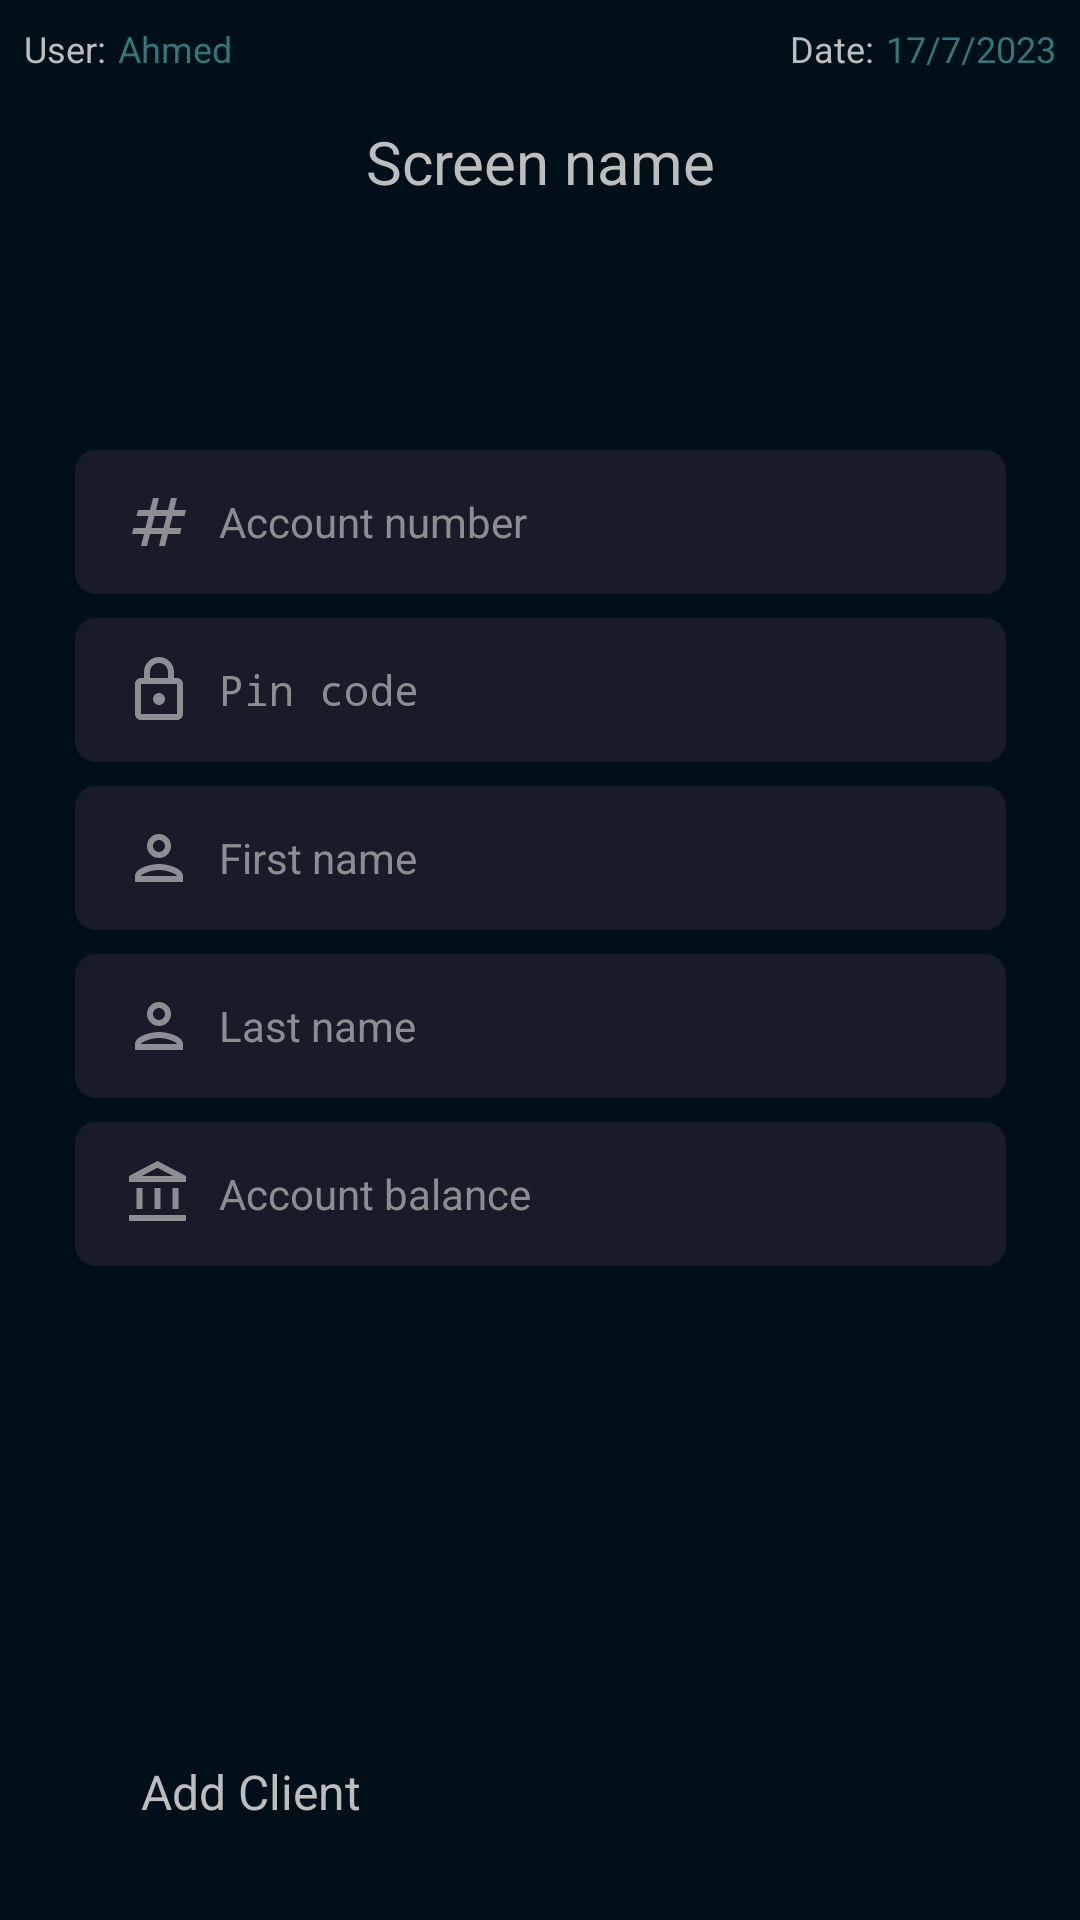

Layout XML and referenced resources for this Android screen:
<!-- AndroidManifest.xml: application theme Theme.App.Starting -->
<!-- res/layout/activity_add_client.xml -->
<?xml version="1.0" encoding="utf-8"?>
<androidx.constraintlayout.widget.ConstraintLayout xmlns:android="http://schemas.android.com/apk/res/android"
    xmlns:app="http://schemas.android.com/apk/res-auto"
    xmlns:tools="http://schemas.android.com/tools"
    android:layout_width="match_parent"
    android:layout_height="match_parent"
    android:background="@color/colorPrimaryDark"
    tools:context=".ui.client.AddClientActivity">


    <include
        android:id="@+id/header"
        layout="@layout/header"
        tools:layout_editor_absoluteX="0dp"
        tools:layout_editor_absoluteY="0dp" />

    <EditText
        android:id="@+id/et_account_number"
        style="@style/edit_text"
        android:layout_marginTop="150dp"
        android:drawableStart="@drawable/outline_numbers"
        android:hint="@string/account_number_lowercase"
        android:inputType="number"
        app:layout_constraintEnd_toEndOf="parent"
        app:layout_constraintStart_toStartOf="parent"
        app:layout_constraintTop_toTopOf="parent"
        tools:ignore="Autofill" />


    <EditText
        android:id="@+id/et_pincode"
        style="@style/edit_text"
        android:layout_marginTop="8dp"
        android:drawableStart="@drawable/outline_lock"
        android:hint="@string/pin_code_lowercase"
        android:inputType="numberPassword"
        app:layout_constraintEnd_toEndOf="parent"
        app:layout_constraintStart_toStartOf="parent"
        app:layout_constraintTop_toBottomOf="@+id/et_account_number"
        tools:ignore="Autofill" />


    <EditText
        android:id="@+id/et_first_name"
        style="@style/edit_text"
        android:layout_marginTop="8dp"
        android:drawableStart="@drawable/outline_person"
        android:hint="@string/first_name"
        android:inputType="textPersonName"
        app:layout_constraintEnd_toEndOf="parent"
        app:layout_constraintStart_toStartOf="parent"
        app:layout_constraintTop_toBottomOf="@+id/et_pincode"
        tools:ignore="Autofill" />

    <EditText
        android:id="@+id/et_last_name"
        style="@style/edit_text"
        android:layout_marginTop="8dp"
        android:drawableStart="@drawable/outline_person"
        android:hint="@string/last_name"
        android:inputType="textPersonName"
        app:layout_constraintEnd_toEndOf="parent"
        app:layout_constraintStart_toStartOf="parent"
        app:layout_constraintTop_toBottomOf="@+id/et_first_name"
        tools:ignore="Autofill" />


    <EditText
        android:id="@+id/et_account_balance"
        style="@style/edit_text"
        android:layout_marginTop="8dp"
        android:drawableStart="@drawable/outline_account_balance"
        android:hint="@string/account_balance_lowercase"
        android:inputType="numberDecimal"
        app:layout_constraintEnd_toEndOf="parent"
        app:layout_constraintStart_toStartOf="parent"
        app:layout_constraintTop_toBottomOf="@+id/et_last_name"
        tools:ignore="Autofill" />


    <Button
        android:id="@+id/btn_add_client"
        style="@style/button"
        android:layout_marginBottom="32dp"
        android:text="@string/add_client"
        android:textSize="16sp"
        app:layout_constraintBottom_toBottomOf="parent"
        app:layout_constraintEnd_toEndOf="@+id/et_account_balance"
        app:layout_constraintStart_toStartOf="@+id/et_account_balance" />


</androidx.constraintlayout.widget.ConstraintLayout>
<!-- res/layout/header.xml (included above) -->
<?xml version="1.0" encoding="utf-8"?>
<androidx.constraintlayout.widget.ConstraintLayout xmlns:android="http://schemas.android.com/apk/res/android"
    xmlns:app="http://schemas.android.com/apk/res-auto"
    xmlns:tools="http://schemas.android.com/tools"
    android:layout_width="match_parent"
    android:background="@color/colorPrimaryDark"
    android:layout_height="match_parent">

    <TextView
        android:id="@+id/tv_user_label"
        android:layout_width="wrap_content"
        android:layout_height="wrap_content"
        android:layout_marginStart="8dp"
        android:layout_marginTop="8dp"
        android:gravity="center"
        android:textSize="12sp"
        android:text="@string/user"
        android:textColor="@color/offWhite"
        app:layout_constraintStart_toStartOf="parent"
        app:layout_constraintTop_toTopOf="parent" />

    <TextView
        android:id="@+id/tv_logged_in_user"
        android:layout_width="wrap_content"
        android:layout_height="wrap_content"
        android:layout_marginStart="4dp"
        android:gravity="center"
        android:textSize="12sp"
        android:textColor="#32777a"
        app:layout_constraintStart_toEndOf="@+id/tv_user_label"
        app:layout_constraintTop_toTopOf="@+id/tv_user_label"
        tools:text="Ahmed" />

    <TextView
        android:id="@+id/tv_screen_name"
        android:layout_width="wrap_content"
        android:layout_height="wrap_content"
        android:layout_marginTop="16dp"
        android:gravity="center"
        android:textColor="@color/offWhite"
        android:textSize="20sp"
        app:layout_constraintEnd_toEndOf="parent"
        app:layout_constraintStart_toStartOf="parent"
        app:layout_constraintTop_toBottomOf="@+id/tv_user_label"
        tools:text="Screen name" />

    <TextView
        android:id="@+id/tv_date_label"
        android:layout_width="wrap_content"
        android:layout_height="wrap_content"
        android:layout_marginTop="8dp"
        android:textSize="12sp"
        android:layout_marginEnd="4dp"
        android:gravity="center"
        android:text="@string/date"
        android:textColor="@color/offWhite"
        app:layout_constraintEnd_toStartOf="@+id/tv_date_time"
        app:layout_constraintTop_toTopOf="parent" />

    <TextView
        android:id="@+id/tv_date_time"
        android:layout_width="wrap_content"
        android:layout_height="wrap_content"
        android:layout_marginEnd="8dp"
        android:textSize="12sp"
        android:gravity="center"
        android:textColor="#32777a"
        app:layout_constraintEnd_toEndOf="parent"
        app:layout_constraintTop_toTopOf="@+id/tv_date_label"
        tools:text="17/7/2023" />

    <ImageView
        android:id="@+id/iv_go_back"
        android:layout_width="wrap_content"
        android:layout_height="wrap_content"
        android:layout_marginStart="24dp"
        app:layout_constraintBottom_toBottomOf="@+id/tv_screen_name"
        app:layout_constraintStart_toStartOf="parent"
        app:layout_constraintTop_toTopOf="@+id/tv_screen_name"
        app:srcCompat="@drawable/outline_arrow_back"
        android:contentDescription="@string/go_back_content_desc" />
</androidx.constraintlayout.widget.ConstraintLayout>
<!-- resources referenced by this layout -->
<resources>
  <color name="colorPrimaryDark">#011018</color>
  <color name="offWhite">#BDBDBD</color>
  <!-- drawable outline_account_balance (drawable) -->
  <vector xmlns:android="http://schemas.android.com/apk/res/android"
      android:width="24dp"
      android:height="24dp"
      android:tint="@color/zeroWhite"
      android:viewportWidth="24"
      android:viewportHeight="24">
      <path
          android:fillColor="@android:color/white"
          android:pathData="M6.5,10h-2v7h2v-7zM12.5,10h-2v7h2v-7zM21,19L2,19v2h19v-2zM18.5,10h-2v7h2v-7zM11.5,3.26L16.71,6L6.29,6l5.21,-2.74m0,-2.26L2,6v2h19L21,6l-9.5,-5z" />
  </vector>
  <!-- drawable outline_arrow_back (drawable) -->
  <vector xmlns:android="http://schemas.android.com/apk/res/android"
      android:width="24dp"
      android:height="24dp"
      android:autoMirrored="true"
      android:tint="@color/offWhite"
      android:viewportWidth="24"
      android:viewportHeight="24">
      <path
          android:fillColor="@android:color/white"
          android:pathData="M20,11H7.83l5.59,-5.59L12,4l-8,8 8,8 1.41,-1.41L7.83,13H20v-2z" />
  </vector>
  <!-- drawable outline_numbers (drawable) -->
  <vector xmlns:android="http://schemas.android.com/apk/res/android"
      android:width="24dp"
      android:height="24dp"
      android:tint="@color/zeroWhite"
      android:viewportWidth="24"
      android:viewportHeight="24">
      <path
          android:fillColor="@android:color/white"
          android:pathData="M20.5,10L21,8h-4l1,-4h-2l-1,4h-4l1,-4h-2L9,8H5l-0.5,2h4l-1,4h-4L3,16h4l-1,4h2l1,-4h4l-1,4h2l1,-4h4l0.5,-2h-4l1,-4H20.5zM13.5,14h-4l1,-4h4L13.5,14z" />
  </vector>
  <string name="account_balance_lowercase">Account balance</string>
  <string name="account_number_lowercase">Account number</string>
  <string name="add_client">Add Client</string>
  <string name="date">Date:</string>
  <string name="first_name">First name</string>
  <string name="go_back_content_desc">Go back</string>
  <string name="last_name">Last name</string>
  <string name="pin_code_lowercase">Pin code</string>
  <string name="user">User:</string>
  <style name="button">
          <item name="android:layout_width">0dp</item>
          <item name="android:layout_height">wrap_content</item>
          <item name="backgroundTint">@color/custom_green</item>
          <item name="textAllCaps">false</item>
          <item name="android:textColor">@color/offWhite</item>
          <item name="layout_constraintWidth_percent">0.74</item>
      </style>
  <style name="Theme.App.Starting" parent="Theme.SplashScreen">
          <item name="windowSplashScreenBackground">@color/colorPrimaryDark</item>
          <item name="windowSplashScreenAnimatedIcon">@drawable/outline_comment_bank</item>
          <item name="postSplashScreenTheme">@style/Theme.BankApp</item>
      </style>
  <color name="zeroWhite">#B3BDBDBD</color>
  <color name="custom_green">#32777a</color>
  <!-- drawable edit_text_background (drawable) -->
  <?xml version="1.0" encoding="utf-8"?>
  <shape xmlns:android="http://schemas.android.com/apk/res/android">
      <solid android:color="@color/splash"/>
      <corners android:radius="7dp" />
      <padding
          android:bottom="0dp"
          android:left="0dp"
          android:right="0dp"
          android:top="0dp" />
  </shape>
  <color name="splash">#1a1b29</color>
  <color name="purple_500">#FF6200EE</color>
  <color name="purple_700">#FF3700B3</color>
  <color name="white">#FFFFFFFF</color>
  <color name="teal_200">#FF03DAC5</color>
  <color name="teal_700">#FF018786</color>
  <color name="black">#FF000000</color>
</resources>
